Image classification data set "Match" (ROMOHHR/LeatherTextureMatcher on GitHub). Class labels (40): leather texture B 1, leather texture B 2, leather texture B 3, leather texture B 4, leather texture M 1, leather texture M 10, leather texture M 2, leather texture M 3, leather texture M 4, leather texture M 5, leather texture M 6, leather texture M 7, leather texture M 8, leather texture M 9, leather texture S 1, leather texture S 10, leather texture S 11, leather texture S 12, leather texture S 13, leather texture S 14, leather texture S 15, leather texture S 16, leather texture S 17, leather texture S 18, leather texture S 19, leather texture S 2, leather texture S 20, leather texture S 21, leather texture S 22, leather texture S 23, leather texture S 24, leather texture S 25, leather texture S 26, leather texture S 3, leather texture S 4, leather texture S 5, leather texture S 6, leather texture S 7, leather texture S 8, leather texture S 9.

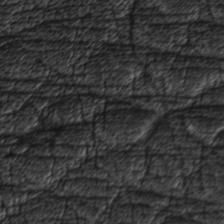
Label: leather texture M 9

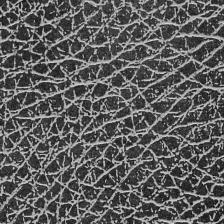
Label: leather texture B 2

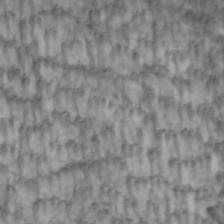
Label: leather texture S 25

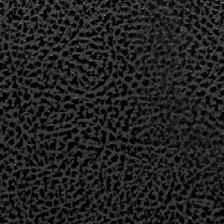
Label: leather texture S 18

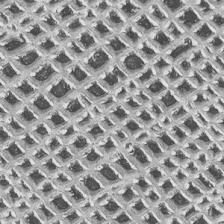
Label: leather texture S 13

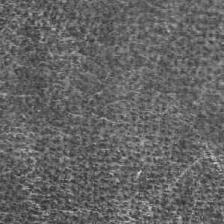
Label: leather texture S 21
